Photos from the image-classification dataset "split" in the GitHub repository PrabhleenpKaur/breast-cancer-prediction. Its 2 classes are: benign, malignant.

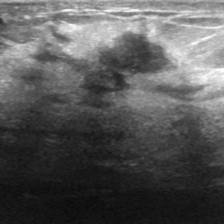
Label: benign

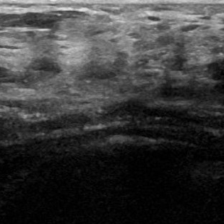
Label: malignant

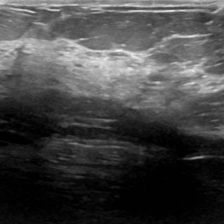
Label: malignant

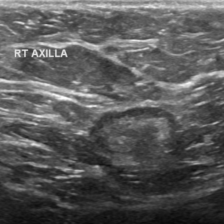
Label: benign

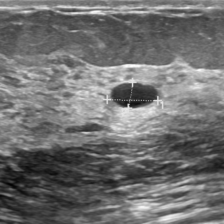
Label: malignant

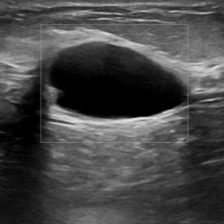
Label: malignant
